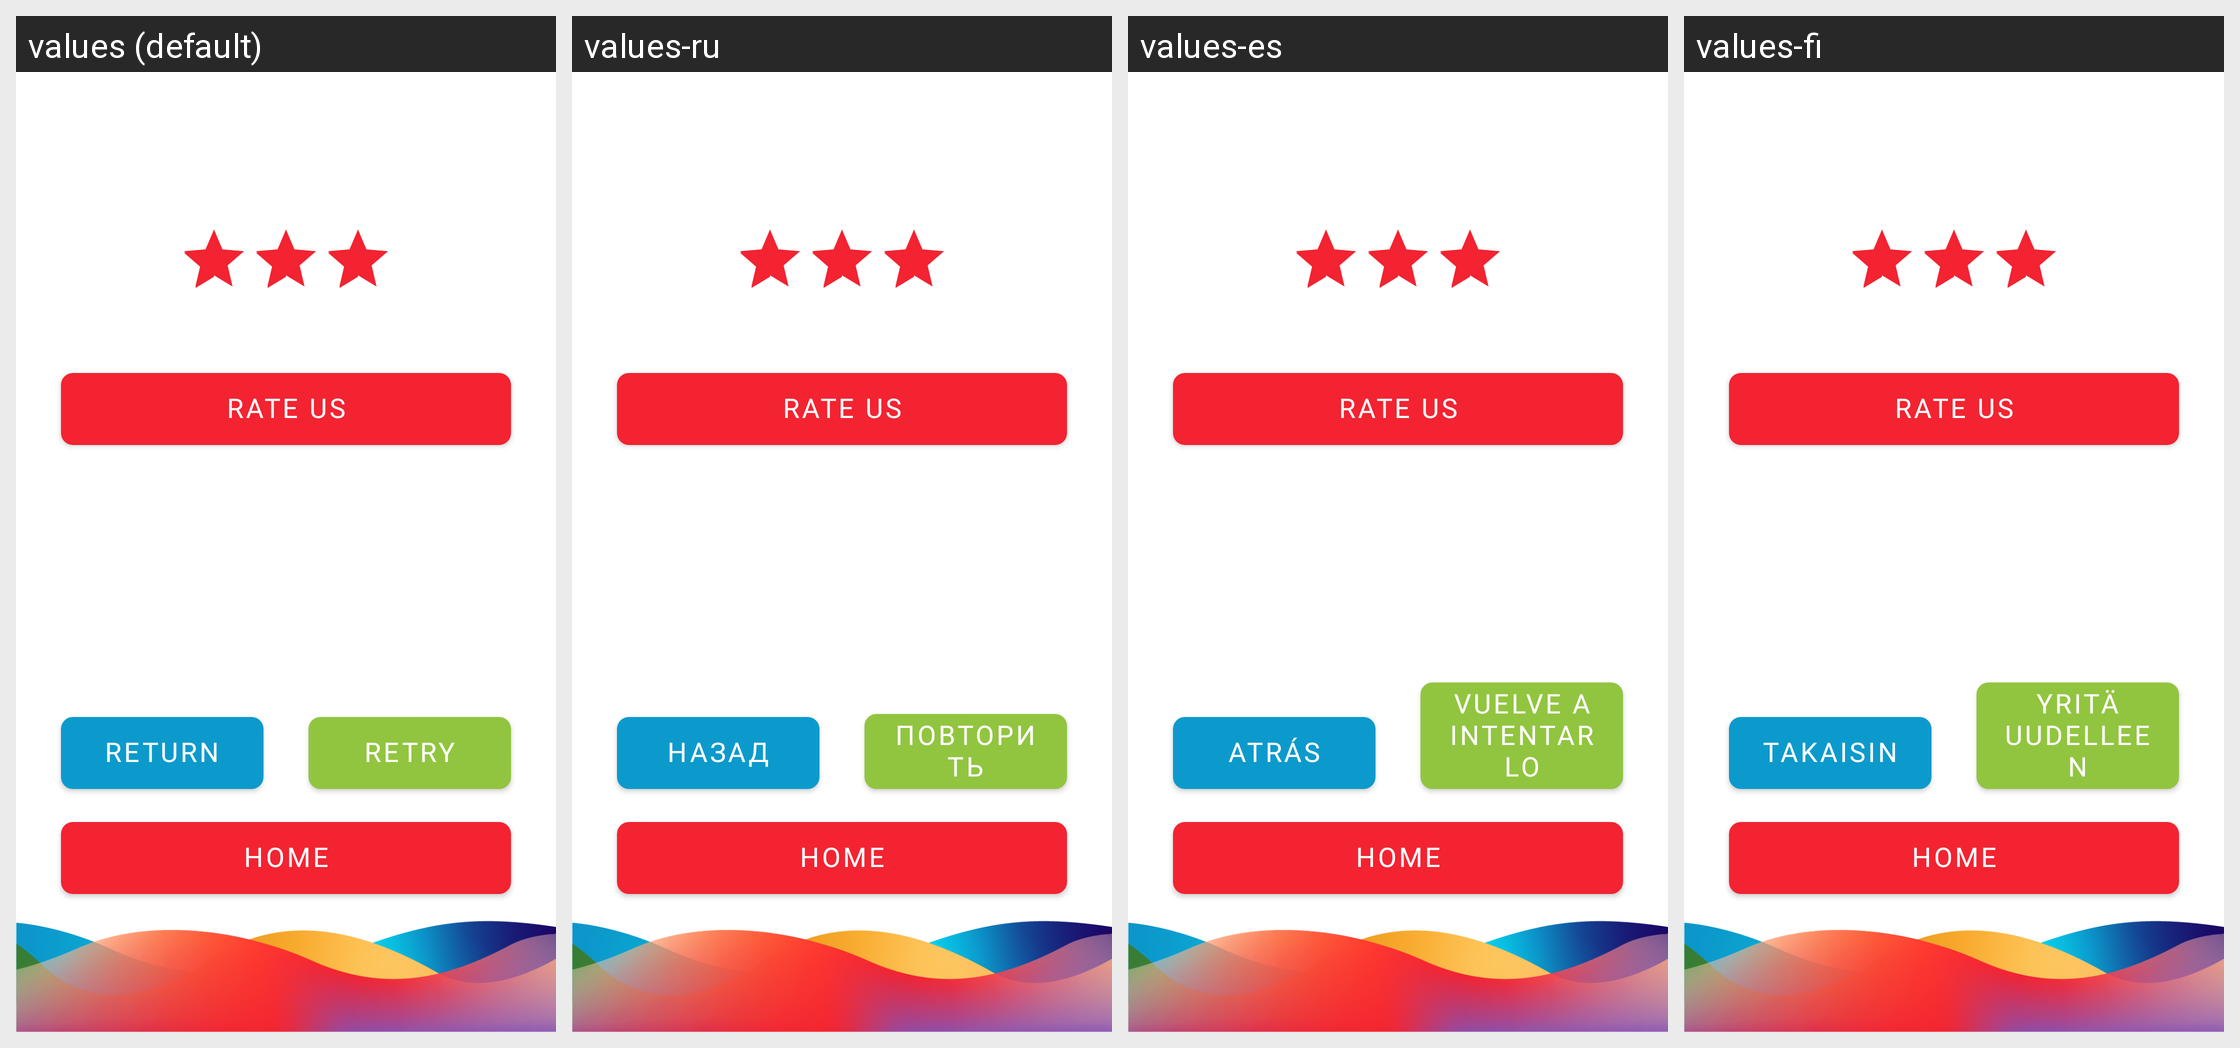

Translations of the strings shown on this Android screen, per locale in the grid:
Android screen res/layout/fragment_task_complete.xml rendered under 4 locales, left to right: values (default), values-ru, values-es, values-fi. Device: Nexus 5 (rendered at 1080×1920; each locale shown at half size, 540×960, under a caption strip naming it); theme Theme.App.DayNight.
Other locales in the repository, not shown: values-nrw, values-sw.
Strings drawn on this screen, with the default value and each locale's value (text and hints the layout hard-codes, and strings that could not be matched under every locale, appear in the picture but are not listed):

rate_us
  values: Rate Us
  values-ru: Rate Us
  values-es: Rate Us
  values-fi: Rate Us

return1
  values: Return
  values-ru: назад
  values-es: Atrás
  values-fi: Takaisin

retry
  values: Retry
  values-ru: повторить
  values-es: Vuelve a intentarlo
  values-fi: Yritä uudelleen

home
  values: Home
  values-ru: Home
  values-es: Home
  values-fi: Home
